Run: headless pygame with SDL's dummy video driver; simulated clock (each Clock.tick advances the game by its frame time, no real sleeping); random seed 0; keys injected as events and as key.get_pressed() state; no mouse input.
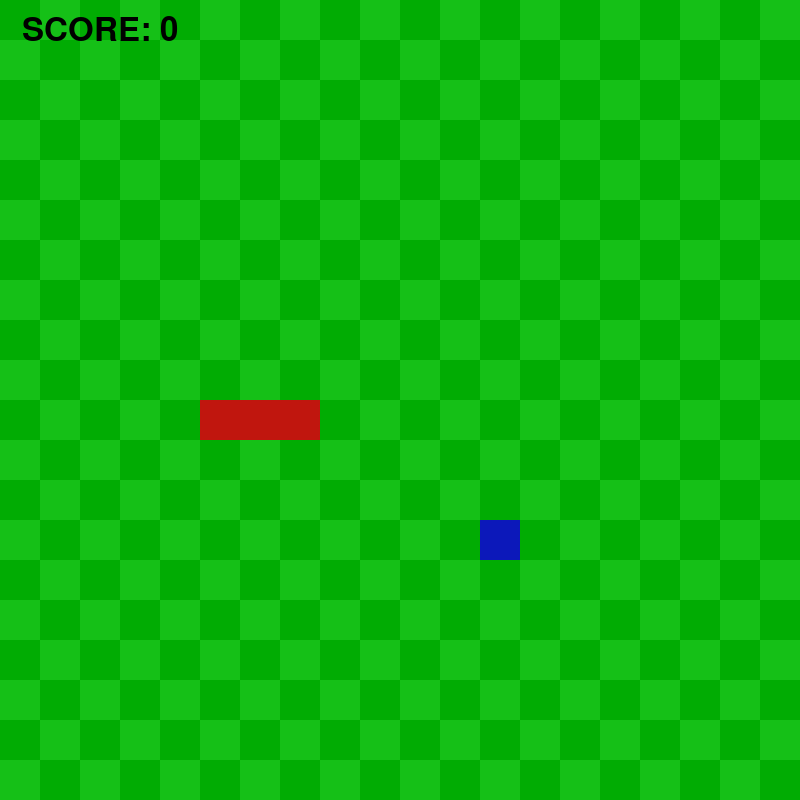
Frame 1 of 4 · flips 1–60 · no input
Frame 2 of 4 · flips 61–180 · tapped SPACE, RETURN · held RIGHT (→), D · screen unchanged from frame 1, image omitted
Frame 3 of 4 · flips 181–300 · held DOWN (↓), S · screen unchanged from frame 2, image omitted
Frame 4 of 4 · flips 301–420 · held LEFT (←), A, UP (↑), W · screen unchanged from frame 3, image omitted

The pygame program that drew these frames:

import pygame,sys,random
from pygame.math import Vector2


class FRUIT:
    def __init__(self):
        self.color = (12,24,186)
        self.randomize()
        
    def draw_fruit(self):
        fruit_rect = pygame.Rect(self.x*cell_size,self.y*cell_size,cell_size,cell_size)
        pygame.draw.rect(screen,self.color,fruit_rect)
        
    def randomize(self):
        self.x = random.randint(0,cell_number-1)
        self.y = random.randint(0,cell_number-1)
        self.pos = Vector2(self.x,self.y)
        
        

class SNAKE:
    def __init__(self):
        self.enlarge = False
        self.color = (192,22,14)
        self.body = [Vector2(7,10),Vector2(6,10),Vector2(5,10)]
        self.direction = Vector2(0,0)
        
    def draw_snake(self):
        for block in self.body:
            block_rect = pygame.Rect(block.x*cell_size,block.y*cell_size,cell_size,cell_size)
            pygame.draw.rect(screen,self.color,block_rect)
            
    def move_snake(self):
        if self.direction != Vector2(0,0):
            if self.enlarge:
                body_copy = self.body
                body_copy.insert(0,body_copy[0]+self.direction)
                self.body = body_copy
                self.enlarge = False
            else:
                body_copy = self.body[:-1]
                body_copy.insert(0,body_copy[0]+self.direction)
                self.body = body_copy
        
    def add_block(self):
        self.enlarge = True
            
            
            
class MAIN:
    def __init__(self):
        self.snake = SNAKE()
        self.fruit = FRUIT()
        
    def update(self):
        self.snake.move_snake()
        self.check_collision()
        self.check_fail()
        
    def draw_elements(self):
        self.draw_grass()
        self.snake.draw_snake()
        self.fruit.draw_fruit()
        self.show_score()
        
    def check_collision(self):
        if self.snake.body[0] == self.fruit.pos:
            self.fruit.randomize()
            self.snake.add_block()
            
    def check_fail(self):
        if self.snake.body[0] in self.snake.body[1:]:
            self.game_over()
        
        for block in self.snake.body:
            if block.x == 20:
                self.game_over()
                
            if block.x == -1:
                self.game_over()
                
            if block.y == 20:
                self.game_over()
                
            if block.y == -1:
                self.game_over()
        
    def game_over(self):
        self.snake.body = [Vector2(7,10),Vector2(6,10),Vector2(5,10)]
        self.snake.direction = Vector2(0,0)
        
    def draw_grass(self):
        grass_color = (1,172,3)
        
        for col in range(cell_number):
            if col % 2 == 0:
                for row in range(cell_number):
                    if row % 2 == 0:
                        grass_rect = pygame.Rect(col*cell_size,row*cell_size,cell_size,cell_size)
                        pygame.draw.rect(screen,grass_color,grass_rect)
            else:
                for row in range(cell_number):
                    if row % 2 != 0:
                        grass_rect = pygame.Rect(col*cell_size,row*cell_size,cell_size,cell_size)
                        pygame.draw.rect(screen,grass_color,grass_rect)
                        
    def show_score(self):
        score = int(len(self.snake.body)-3)
        score_text = f"SCORE: {score}"
        score_surface = game_font.render(score_text,True,(0,0,0))
        score_rect = score_surface.get_rect(center=(100,30))
        screen.blit(score_surface,score_rect)
        




pygame.init()

cell_size = 40
cell_number = 20
screen_size = int(cell_number*cell_size)
screen_color = (21,192,23)

screen = pygame.display.set_mode((screen_size,screen_size))
screen_title = pygame.display.set_caption("Snake")
clock = pygame.time.Clock()
game_font = pygame.font.Font(None,48)

SCREEN_UPDATE = pygame.USEREVENT
pygame.time.set_timer(SCREEN_UPDATE,150)

main_game = MAIN()


while True:
    for event in pygame.event.get():
        if event.type == pygame.QUIT:
            pygame.quit()
            sys.exit()
            
        if event.type == SCREEN_UPDATE:
            main_game.update()
            
        if event.type == pygame.KEYDOWN:
            if event.key == pygame.K_UP:
                if main_game.snake.direction.y != 1:
                    main_game.snake.direction = Vector2(0,-1)
                
            if event.key == pygame.K_DOWN:
                if main_game.snake.direction.y != -1:
                    main_game.snake.direction = Vector2(0,1)
                
            if event.key == pygame.K_LEFT:
                if main_game.snake.direction.x != 1:
                    main_game.snake.direction = Vector2(-1,0)
                
            if event.key == pygame.K_RIGHT:
                if main_game.snake.direction.x != -1:
                    main_game.snake.direction = Vector2(1,0)
            
    screen.fill(screen_color)
    
    main_game.draw_elements()
            
    pygame.display.update()
    clock.tick(60)
